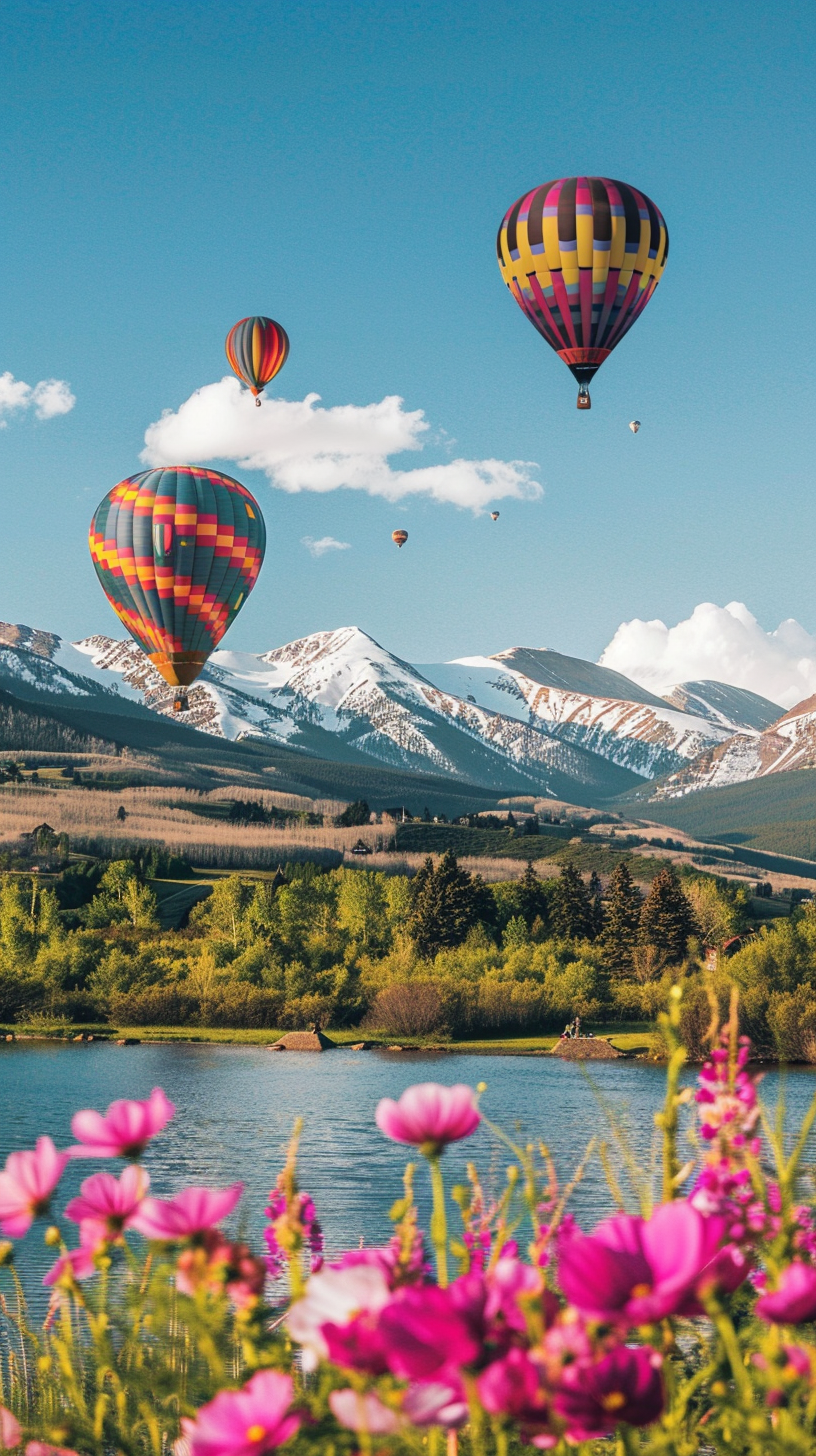
Generation parameters embedded in this image by Midjourney (PNG 'Description' text chunk):
Afternoon, sunshine, Hot Air Balloon Festival, a peaceful and beautiful natural scenery. The picture shows three colorful hot air balloons floating under the blue sky, with snow-covered mountains and clear lakes in the background. In the foreground are pink flowers blooming, photos, aesthetics --ar 9:16 Job ID: 4bfb99f5-a55a-4f8d-a5b8-b9f37a9307d2